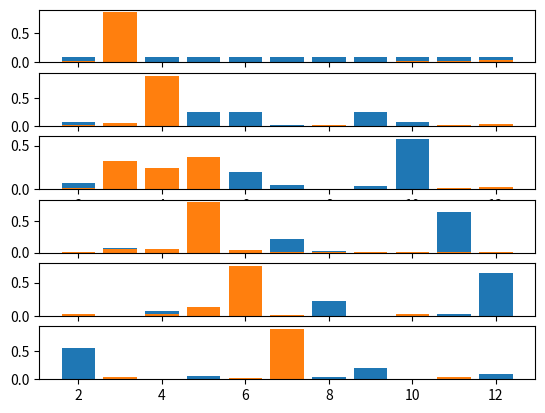

Source code (Python):
#!/usr/bin/env python

import matplotlib.pyplot as plt
import math
import numpy as np

# Nothing = 0, Blue = 1, Green = 2, Yellow = 3, Orange = 4
state = np.array([[0.85, 0.05, 0.05], [0.10, 0.90, 0.10], [0.05, 0.05, 0.85]])
measure = np.array([[0.10, 0.10, 0.10, 0.10], [0.60, 0.20, 0.05, 0.05], [0.20, 0.60, 0.05, 0.05], [0.05, 0.05, 0.65, 0.20], [0.05, 0.05, 0.15, 0.60]])
predict = np.zeros((11,11))
update = np.zeros((11,11))
action = np.array([[1,4],[1,3],[1,2],[1,1],[1,0],[1,2],[1,1],[1,2],[0,4],[1,3],[1,2],[1,1]])
current = np.zeros(11)
clr = np.array([3,2,1,4,4,2,1,4,3,2,1])

# Initialize
for k in range(0,11):
    current[k] = float(1/11)
initial = current

# Localization
for x in range(0,11):
    for k in range(0,11):
        if k + 1 > 10:
            idx = 0
        else:
            idx = k + 1
        predict[x][k] = state[0][action[x][0]+1] * current[idx] + state[1][action[x][0]+1] * current[k] + state[2][action[x][0]+1] * current[k-1]
    for k in range(0,11):
        update[x][k] = measure[action[x][1]][clr[k]-1] * predict[x][k]
    update[x] = update[x]/sum(update[x])
    current = update[x]


# Plot
x = np.array([2,3,4,5,6,7,8,9,10,11,12])
y = update
plt.subplot(6,1,1)
plt.bar(x,initial)
plt.subplot(6,1,2)
plt.bar(x,y[0])
plt.subplot(6,1,3)
plt.bar(x,y[1])
plt.subplot(6,1,4)
plt.bar(x,y[2])
plt.subplot(6,1,5)
plt.bar(x,y[3])
plt.subplot(6,1,6)
plt.bar(x,y[4])
plt.show()

plt.subplot(6,1,1)
plt.bar(x,y[5])
plt.subplot(6,1,2)
plt.bar(x,y[6])
plt.subplot(6,1,3)
plt.bar(x,y[7])
plt.subplot(6,1,4)
plt.bar(x,y[8])
plt.subplot(6,1,5)
plt.bar(x,y[9])
plt.subplot(6,1,6)
plt.bar(x,y[10])
plt.show()
